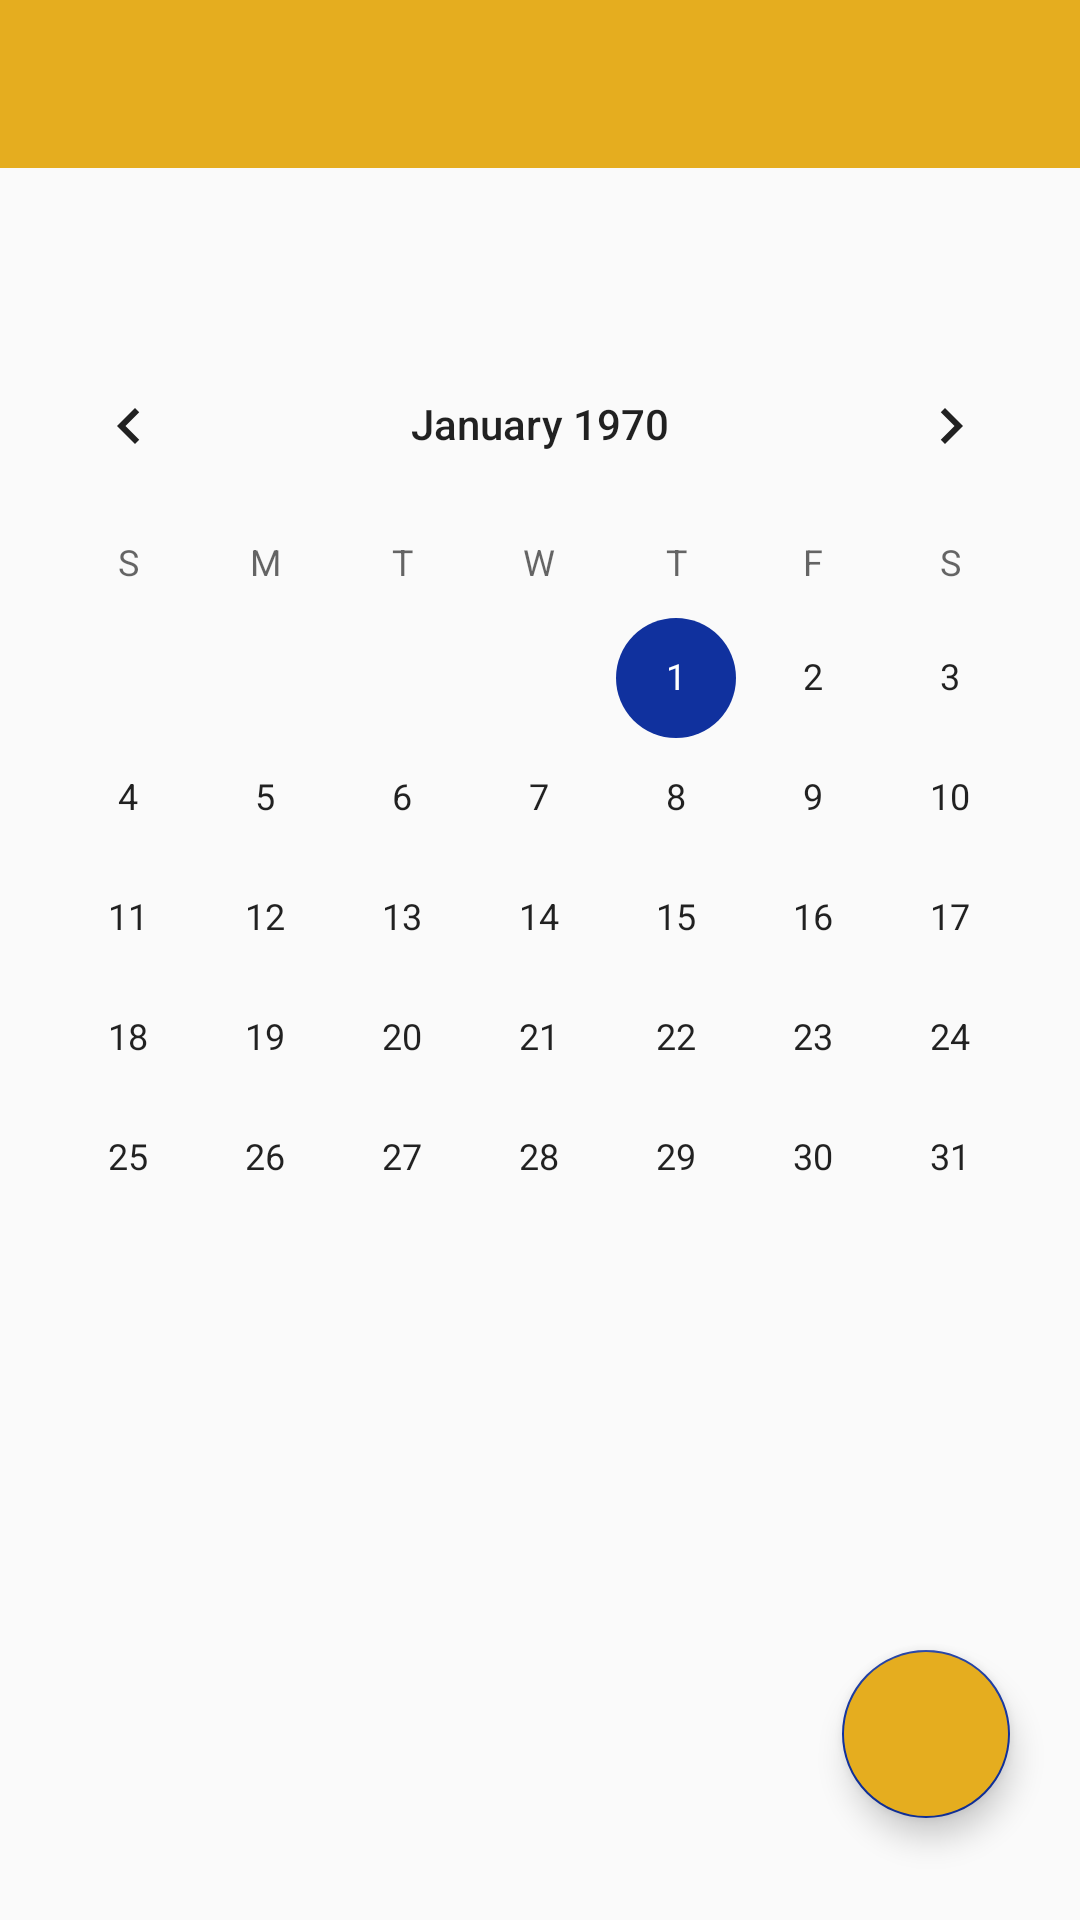

Layout XML and referenced resources for this Android screen:
<!-- AndroidManifest.xml: activity theme AppTheme.NoActionBar -->
<!-- res/layout/activity_main.xml -->
<?xml version="1.0" encoding="utf-8"?>
<androidx.coordinatorlayout.widget.CoordinatorLayout xmlns:android="http://schemas.android.com/apk/res/android"
    xmlns:app="http://schemas.android.com/apk/res-auto"
    xmlns:tools="http://schemas.android.com/tools"
    android:layout_width="match_parent"
    android:layout_height="match_parent"
    tools:context=".MainActivity">

    <com.google.android.material.appbar.AppBarLayout
        android:id="@+id/appBarLayout"
        android:layout_width="match_parent"
        android:layout_height="wrap_content"
        android:theme="@style/AppTheme.AppBarOverlay">

    </com.google.android.material.appbar.AppBarLayout>

    <androidx.constraintlayout.widget.ConstraintLayout
        android:layout_width="match_parent"
        android:layout_height="match_parent">

        <com.google.android.material.floatingactionbutton.FloatingActionButton
            android:id="@+id/fab"
            android:layout_width="wrap_content"
            android:layout_height="wrap_content"
            android:layout_gravity="bottom|end"
            android:layout_marginTop="550dp"
            android:backgroundTint="?attr/colorPrimary"
            app:srcCompat="@drawable/ic_baseline_add_24"
            app:layout_constraintHorizontal_bias="0.923"
            app:layout_constraintLeft_toLeftOf="parent"
            app:layout_constraintRight_toRightOf="parent"
            app:layout_constraintTop_toTopOf="parent"
            />

        <CalendarView
            android:id="@+id/calendarView"
            android:layout_width="0dp"
            android:layout_height="wrap_content"
            android:layout_marginTop="108dp"
            app:layout_constraintEnd_toEndOf="parent"
            app:layout_constraintStart_toStartOf="parent"
            app:layout_constraintTop_toTopOf="parent" />

        <androidx.recyclerview.widget.RecyclerView
            android:id="@+id/eventsList"
            android:layout_width="409dp"
            android:layout_height="283dp"
            android:layout_marginStart="1dp"
            android:layout_marginLeft="1dp"
            android:layout_marginTop="1dp"
            android:layout_marginEnd="1dp"
            android:layout_marginRight="1dp"
            app:layout_constraintBottom_toBottomOf="parent"
            app:layout_constraintEnd_toEndOf="parent"
            app:layout_constraintStart_toStartOf="parent"
            app:layout_constraintTop_toBottomOf="@+id/calendarView" />
    </androidx.constraintlayout.widget.ConstraintLayout>

    <androidx.appcompat.widget.Toolbar
        android:id="@+id/toolbar"
        android:layout_width="match_parent"
        android:layout_height="wrap_content"
        android:background="?attr/colorPrimary"
        android:minHeight="?attr/actionBarSize"
        android:theme="?attr/actionBarTheme"
        app:layout_anchor="@+id/appBarLayout"
        app:layout_anchorGravity="start|top" />

</androidx.coordinatorlayout.widget.CoordinatorLayout>
<!-- resources referenced by this layout -->
<resources>
  <style name="AppTheme.AppBarOverlay" parent="ThemeOverlay.AppCompat.Dark.ActionBar" />
  <style name="AppTheme.NoActionBar">
          <item name="windowActionBar">false</item>
          <item name="windowNoTitle">true</item>
      </style>
</resources>
